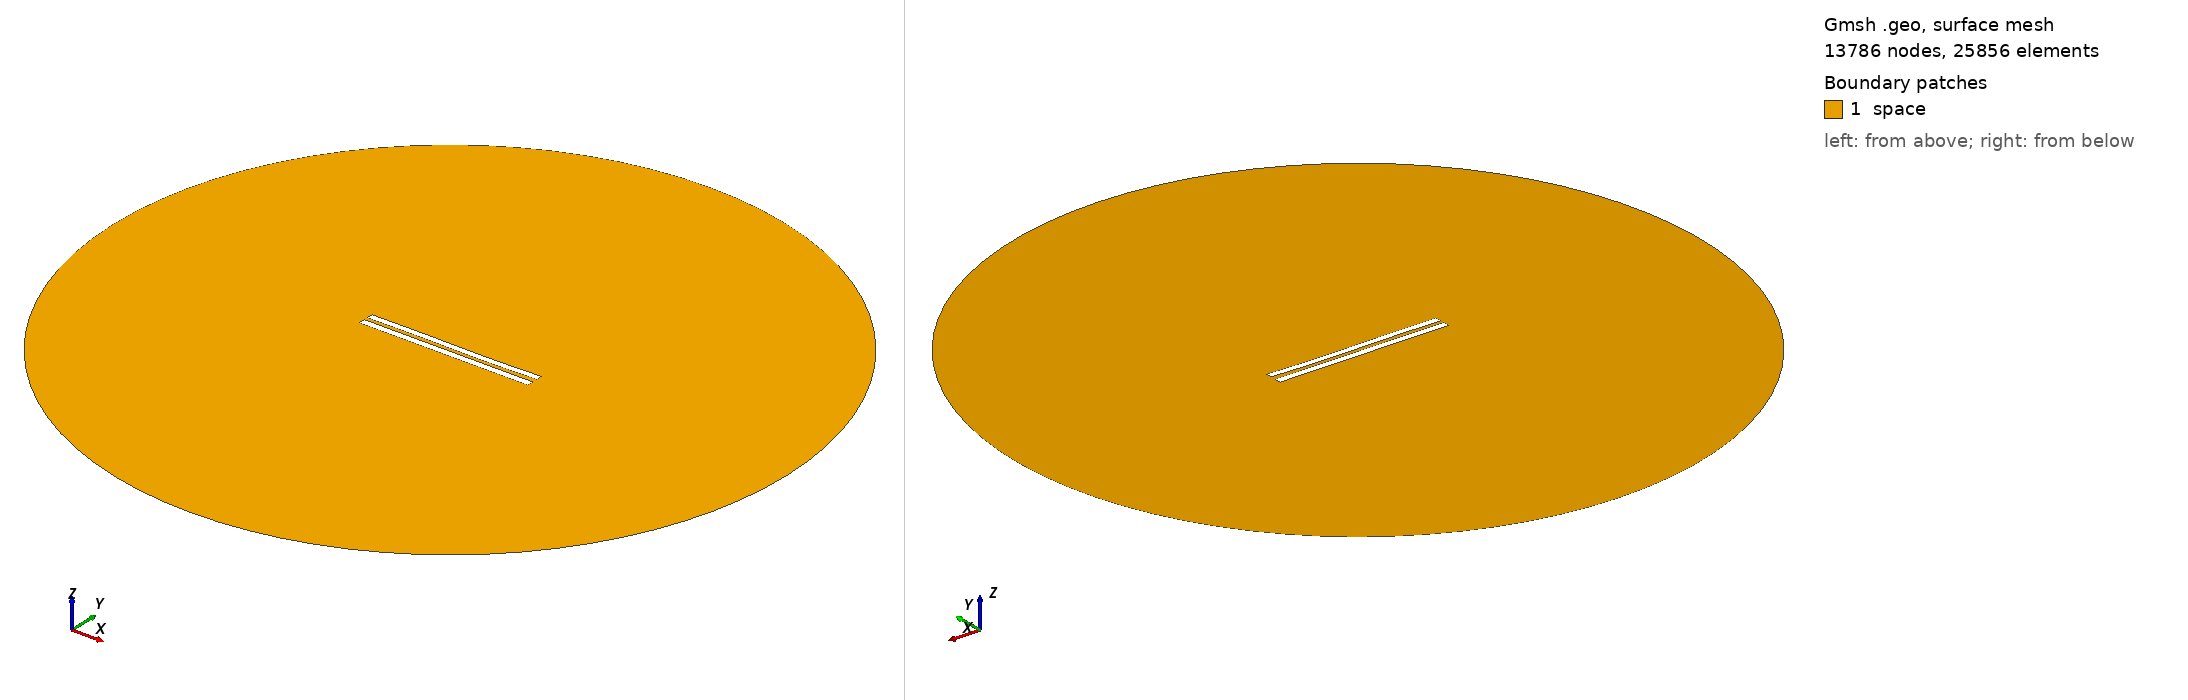

Gmsh geometry script, surface-meshed: 13786 nodes, 25856 surface elements. Boundary patches (legend numbers): 1 space. Left view from above one corner, right view from below the opposite corner. Legend entries are the model's physical surfaces. The drawing asked Gmsh for element sizes between 1% and 20% of the model's largest extent; the script's own settings can give other sizes.

=== 5548.geo (drawn) ===
//---------------------------------------
// Geometry kernel
//---------------------------------------

SetFactory("OpenCASCADE");



//---------------------------------------
// Parameters of the geometry
//---------------------------------------

// Overetch of the upper plate
overetch = 0.125;

// Distance between the plates
distance = 2.25;

// Discretization over the x axis (for the deformation)
nx = 50; 

// Length of the plate
L = 100 - overetch; 

// Number of modes
n = 4; 

// 1st mode coefficient
coeff(1) = 0.15;
beta(1) = 0.596864 * 3.1415926535 / L;

// 2nd mode coefficient
coeff(2) = -0.075;
beta(2) = 1.49418 * 3.1415926535 / L;

// 3rd mode coefficient
coeff(3) = 0.15;
beta(3) = 2.50025 * 3.1415926535 / L;

// 4th mode coefficient
coeff(4) = 0.0;
beta(4) = 3.49999 * 3.1415926535 / L;



//---------------------------------------
// Upper plate (deformed rectangle)
//---------------------------------------

// Coordiantes of the upper plate
xmin = -50;
xmax = 50 - overetch;

// Height of the upper plate
yheight = 4 - 2 * overetch;

// Indexes of the points
UpperID[] = {};
LowerID[] = {};
LeftID[] = {};
RightID[] = {};

// Point index
p = 1;

// Horizontal edges
For i In {1:nx}
    x = xmin + (i-1)*(xmax - xmin)/(nx-1);

    y_bottom = distance / 2 + overetch;
    For j In {1:n}
        C = (Cosh(beta(j)*L) + Cos(beta(j)*L)) / (Sinh(beta(j)*L) + Sin(beta(j)*L));
        y_bottom  = y_bottom + coeff(j) * (Cosh(beta(j)*(x+50)) - Cos(beta(j)*(x+50)) - C * (Sinh(beta(j)*(x+50)) - Sin(beta(j)*(x+50))));
    EndFor

    y_top = y_bottom + yheight;

    Point(p) = {x, y_top, 0, 1.0};
    UpperID[i] = p;
    p = p + 1;

    Point(p) = {x, y_bottom, 0, 1.0};
    LowerID[i] = p;
    p = p + 1;
EndFor

// Create point lists
UpperPts[] = {}; LowerPts[] = {};
For i In {1:nx}
  UpperPts[] += {UpperID[i]};
  LowerPts[] += {LowerID[i]};
EndFor

// Build splines
Spline(1) = {UpperPts[]};
Spline(2) = {LowerPts[]};
Line(3) = {LowerPts[nx-1], UpperPts[nx-1]};
Line(4) = {LowerPts[0], UpperPts[0]};

// Build the plane surface
Curve Loop(1) = {2, 3, -1, -4};
Plane Surface(1) = {1};



//---------------------------------------
// Lower plate (rectangle)
//---------------------------------------

// Vertices
Point(1001) = {-50, -1, 0, 1.0};
Point(1002) = { 50, -1, 0, 1.0};
Point(1003) = { 50,  -5, 0, 1.0};
Point(1004) = {-50,  -5, 0, 1.0};

// Edges
Line(5) = {1001, 1002};
Line(6) = {1002, 1003};
Line(7) = {1003, 1004};
Line(8) = {1004, 1001};

// Plane surface
Line Loop(2) = {5, 6, 7, 8};
Plane Surface(2) = {2}; 



//---------------------------------------
// Outer (fictious) boundary
//---------------------------------------

// Points
Point(1005) = {0, 0, 0};       // Center
Point(1006) = {200, 0, 0};     // Start point
Point(1007) = {0, 200, 0};     // 90 degrees
Point(1008) = {-200, 0, 0};    // 180 degrees
Point(1009) = {0, -200, 0};    // 270 degrees

// Circle arcs (each needs start, center, end)
Circle(9) = {1006, 1005, 1007};
Circle(10) = {1007, 1005, 1008};
Circle(11) = {1008, 1005, 1009};
Circle(12) = {1009, 1005, 1006};

// Plane surface for the entire domain
Curve Loop(3) = {9, 10, 11, 12};
Surface(3) = {3};

// Subtract the plates from the whole domain to obtain the actual domain where we want to solve the equations
BooleanDifference{ Surface{3}; Delete; }{ Surface{1}; Surface{2}; Delete; }




//---------------------------------------
// Transfinite Lines/Curves
//---------------------------------------

// Set the number of points on the boundaries
r = 7;

// Plates
Transfinite Curve {1, 2} = 50*r Using Progression 1;
Transfinite Curve {3, 4} = 2*r Using Progression 1;
Transfinite Line {5, 7} = 50*r Using Progression 1;
Transfinite Line {6, 8} = 2*r Using Progression 1;

// Outer boundary
Transfinite Line {9, 10, 11, 12} = 20 Using Progression 1;



//---------------------------------------
// Physical groups
//---------------------------------------                

// Physical curves (boundaries)
Physical Line("force_segment", 10) = {2};
Physical Line("upper_plate", 11) = {1, 3, 4};
Physical Line("lower_plate", 12) = {5, 6, 7, 8};
Physical Line("boundary", 20) = {9, 10, 11, 12};

// Physical Surfaces
Physical Surface("space", 30) = {3};



//---------------------------------------
// 6. Generate the Mesh
//---------------------------------------

// 2D mesh generation
Mesh 2;
